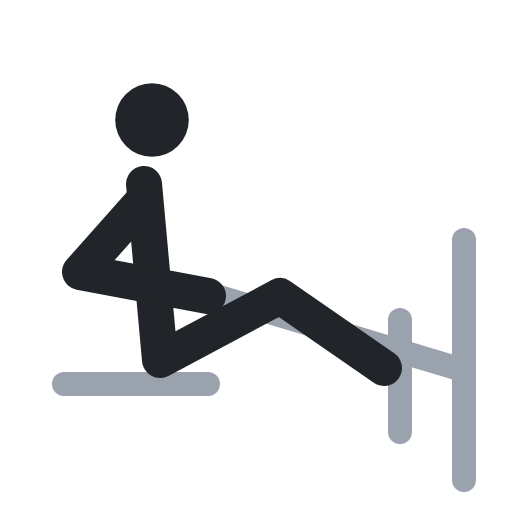
t = 0.00 s
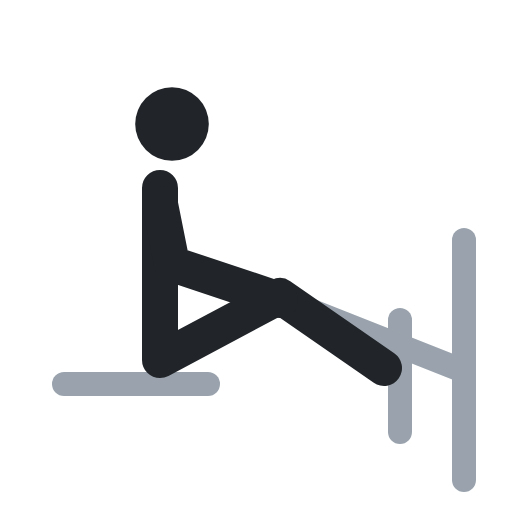
t = 0.40 s
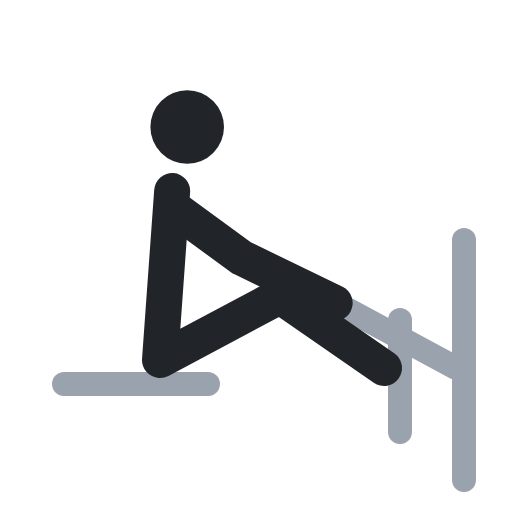
t = 0.60 s
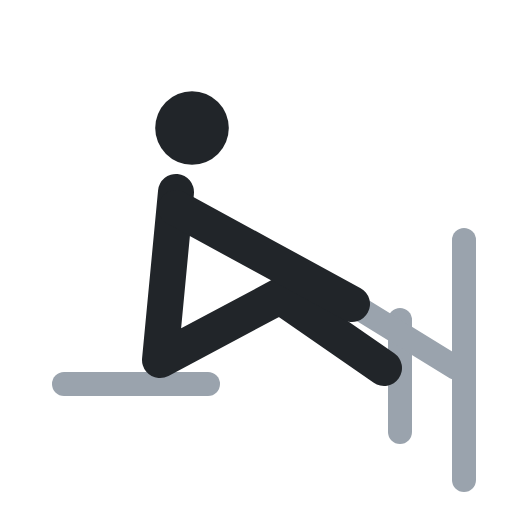
t = 1.00 s
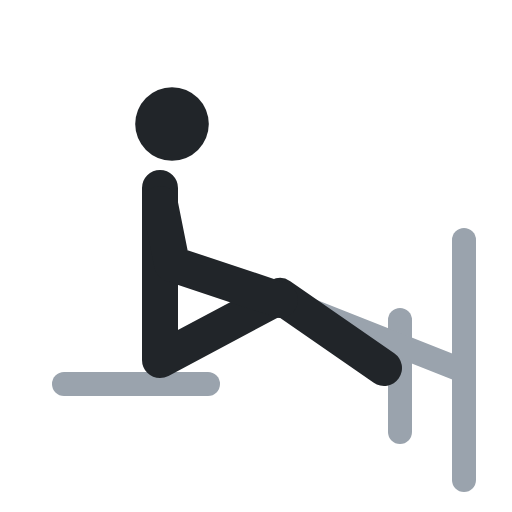
t = 1.40 s
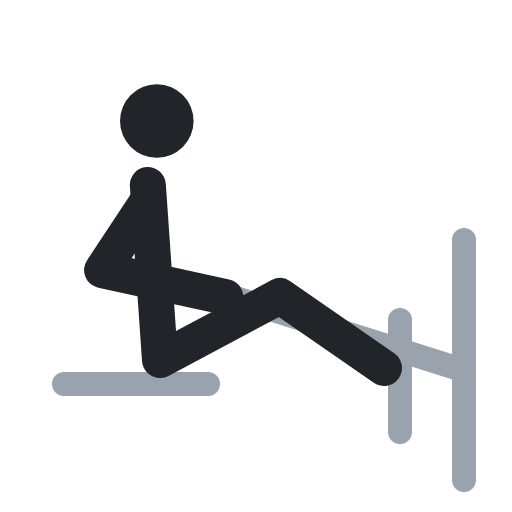
t = 1.60 s

The animated SVG that drew these frames (rendered in a browser with its animation timeline set to each time). Animation: 5 SMIL elements (animate=5); one cycle of 2.00 s, repeats indefinitely.

<svg xmlns="http://www.w3.org/2000/svg" viewBox="0 0 64 64" fill="none" stroke-linecap="round" stroke-linejoin="round"><polyline points="8,48 26,48" stroke="#9aa3ad" stroke-width="3"/><polyline points="50,40 50,54" stroke="#9aa3ad" stroke-width="3"/><polyline points="57,46 27,37" stroke="#9aa3ad" stroke-width="3"><animate attributeName="points" values="57,46 27,37;57,46 44,38;57,46 44,38;57,46 27,37;57,46 27,37" keyTimes="0;.4;.5;.9;1" calcMode="spline" keySplines=".45 0 .55 1;.45 0 .55 1;.45 0 .55 1;.45 0 .55 1" dur="2s" repeatCount="indefinite"/></polyline><polyline points="58,30 58,60" stroke="#9aa3ad" stroke-width="3"/><circle cx="19" cy="15" r="4.6" fill="#212529"><animate attributeName="cx" values="19;24;24;19;19" keyTimes="0;.4;.5;.9;1" calcMode="spline" keySplines=".45 0 .55 1;.45 0 .55 1;.45 0 .55 1;.45 0 .55 1" dur="2s" repeatCount="indefinite"/><animate attributeName="cy" values="15;16;16;15;15" keyTimes="0;.4;.5;.9;1" calcMode="spline" keySplines=".45 0 .55 1;.45 0 .55 1;.45 0 .55 1;.45 0 .55 1" dur="2s" repeatCount="indefinite"/></circle><polyline points="18,23 20,45 35,37 48,46" stroke="#212529" stroke-width="4.5"><animate attributeName="points" values="18,23 20,45 35,37 48,46;22,24 20,45 35,37 48,46;22,24 20,45 35,37 48,46;18,23 20,45 35,37 48,46;18,23 20,45 35,37 48,46" keyTimes="0;.4;.5;.9;1" calcMode="spline" keySplines=".45 0 .55 1;.45 0 .55 1;.45 0 .55 1;.45 0 .55 1" dur="2s" repeatCount="indefinite"/></polyline><polyline points="18,25 10,34 26,37" stroke="#212529" stroke-width="4.5"><animate attributeName="points" values="18,25 10,34 26,37;22,26 33,32 44,38;22,26 33,32 44,38;18,25 10,34 26,37;18,25 10,34 26,37" keyTimes="0;.4;.5;.9;1" calcMode="spline" keySplines=".45 0 .55 1;.45 0 .55 1;.45 0 .55 1;.45 0 .55 1" dur="2s" repeatCount="indefinite"/></polyline></svg>
